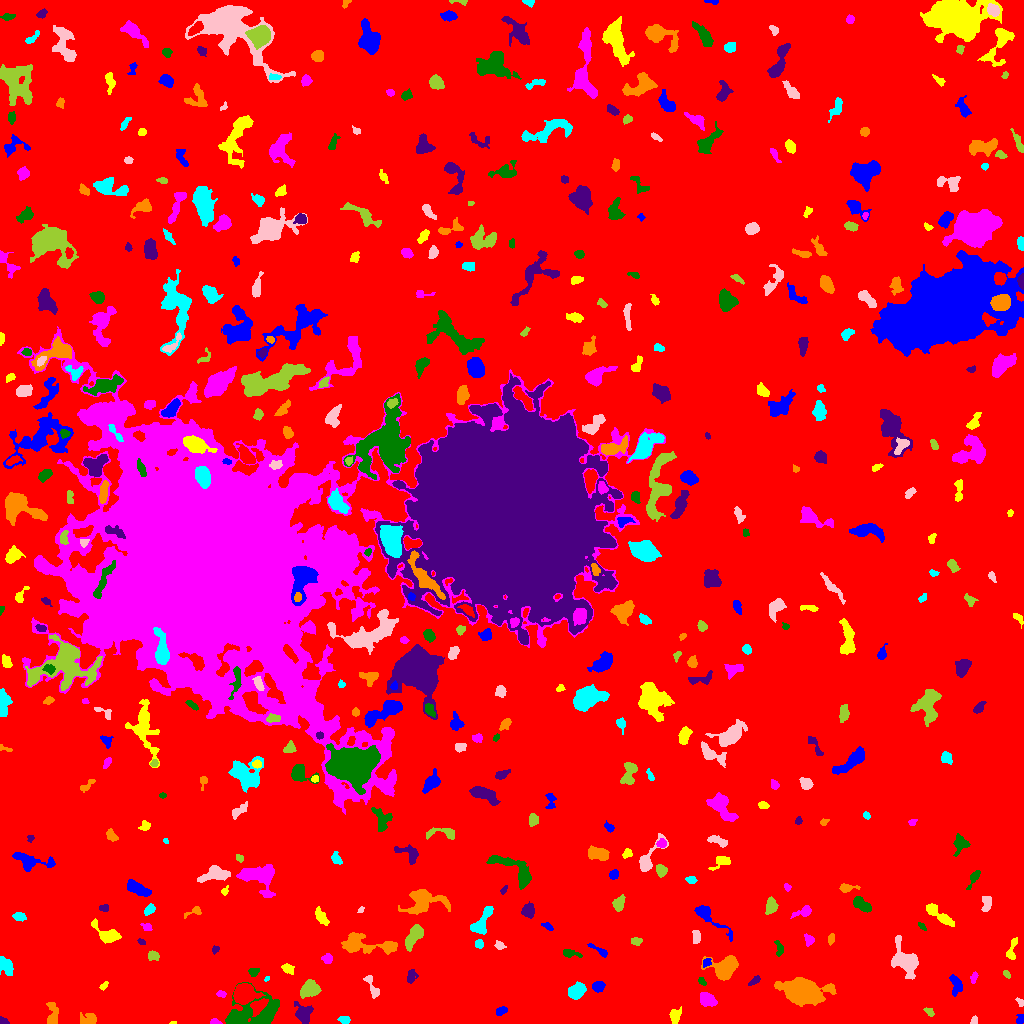

Source data for this figure (header and first rows):
ID, X, Y, A, B, theta, total_flux, mu_max, mu_median, mu_mean, R_fwhm, R_e, R10, R90, x_start, x_end, y_start, y_end, area, greylevel
0, 523, 510.4, 308.1, 296, -1.058, 2134895, 17.0, 2.0, 2.605, 26.84, 248.1, 95.94, 394.9, 0, 1023, 0, 1023, 819667, 2.605
1, 1020, 4.562, 2.426, 1.876, 1.253, 169.0, 4.0, 2.0, 2.347, 3.949, 2.585, 1.128, 4.146, 1016, 1023, 0, 9, 72, 8.347
2, 173, 0.6111, 1.678, 0.677, 0.02533, 54.0, 5.0, 2.0, 2.571, 1.784, 1.262, 0.5642, 2.111, 169, 176, 0, 2, 21, 8.571
3, 215.3, 1.438, 2.618, 1.301, -0.14, 194.0, 8.0, 4.0, 3.527, 2.985, 2.257, 0.7979, 3.432, 210, 222, 0, 5, 55, 10.53
4, 235.2, 3.666, 3.757, 2.532, -0.0007385, 1077, 14.0, 6.0, 6.607, 4.951, 3.909, 1.596, 6.05, 227, 246, 0, 10, 163, 14.61
5, 2.665, 1.578, 2.159, 1.478, -0.2717, 516.0, 25.0, 7.5, 8.897, 2.257, 1.954, 0.7979, 3.241, 0, 9, 0, 7, 58, 15.9
6, 88.4, 4.039, 4.564, 2.827, 0.1897, 439.0, 5.0, 3.0, 2.613, 5.499, 3.989, 1.596, 6.05, 80, 96, 0, 11, 168, 8.613
7, 344.5, 3.789, 2.49, 1.672, -0.247, 142.0, 4.0, 2.0, 1.671, 3.785, 2.646, 0.9772, 4.107, 337, 350, 0, 7, 85, 8.671
8, 974.0, 2.786, 2.265, 1.551, 1.277, 98.0, 4.0, 1.5, 1.815, 2.932, 2.185, 0.7979, 3.7, 970, 977, 0, 8, 54, 7.815
9, 929.4, 11.46, 2.838, 1.799, -0.8138, 120.0, 3.0, 2.0, 1.714, 3.742, 2.764, 0.9772, 4.107, 923, 934, 7, 16, 70, 7.714
10, 350.9, 20.01, 2.159, 1.519, 0.317, 99.0, 3.0, 2.0, 1.65, 3.385, 2.394, 0.9772, 3.568, 346, 355, 16, 23, 60, 8.65
11, 501.1, 12.71, 2.896, 1.776, 0.3617, 297.0, 7.0, 3.0, 3.3, 3.523, 2.877, 1.128, 4.549, 496, 507, 8, 17, 90, 9.3
12, 675.2, 7.404, 3.699, 2.544, 1.216, 361.0, 6.0, 2.0, 2.473, 4.26, 3.7, 1.382, 5.89, 669, 681, 0, 17, 146, 8.473
13, 706.9, 23.81, 3.593, 2.97, -0.3517, 896.0, 11.0, 4.0, 4.329, 4.754, 4.068, 1.596, 6.604, 700, 717, 17, 31, 207, 10.33
14, 260.1, 11.75, 12.22, 8.522, 0.03611, 2908, 10.0, 3.0, 3.767, 8.215, 8.593, 3.141, 13.77, 225, 279, 0, 41, 772, 8.767
15, 303.3, 9.302, 4.745, 3.637, -1.208, 715.0, 7.0, 2.0, 2.698, 5.109, 4.72, 1.784, 7.59, 294, 313, 0, 22, 265, 8.698
16, 52.16, 6.978, 6.406, 2.587, 1.529, 541.0, 8.0, 2.0, 2.678, 4.068, 3.7, 1.382, 6.604, 46, 58, 0, 21, 202, 8.678
17, 576.5, 32.16, 4.461, 3.153, 0.7194, 814.0, 8.0, 3.0, 3.364, 5.863, 4.787, 1.871, 7.485, 568, 586, 24, 42, 242, 9.364
18, 1020, 21.6, 2.51, 1.512, -0.8745, 88.0, 3.0, 2.0, 1.63, 2.985, 2.326, 0.7979, 3.7, 1015, 1023, 17, 26, 54, 7.63
19, 308.3, 34.09, 4.866, 3.657, 0.4628, 878.0, 8.0, 3.0, 3.113, 5.614, 5.015, 1.871, 8.078, 300, 321, 25, 44, 282, 9.113
20, 243.7, 29.96, 4.66, 4.13, 0.3487, 5128, 39.0, 8.0, 12.12, 5.67, 5.293, 2.034, 9.009, 233, 265, 19, 40, 423, 20.12
21, 598.2, 36.95, 2.752, 2.379, 0.3665, 460.0, 8.0, 3.0, 3.68, 4.37, 3.241, 1.262, 5.202, 592, 605, 31, 42, 125, 10.68
22, 103.8, 37.67, 2.56, 1.371, 0.816, 115.0, 4.0, 2.0, 2.054, 3.478, 2.394, 0.7979, 3.7, 99, 108, 33, 42, 56, 9.054
23, 221.1, 29.34, 2.326, 1.534, -0.1762, 160.0, 5.0, 2.0, 2.623, 2.985, 2.326, 0.9772, 3.742, 216, 226, 26, 33, 61, 8.623
24, 701.6, 42.26, 2.278, 1.516, -0.895, 137.0, 5.0, 2.0, 2.404, 2.821, 2.326, 0.7979, 3.613, 698, 706, 38, 46, 57, 8.404
25, 754.7, 43.19, 3.171, 1.438, 0.7135, 232.0, 6.0, 3.0, 2.9, 3.7, 2.646, 0.9772, 4.068, 748, 760, 38, 48, 80, 8.9
26, 801.3, 32.52, 8.512, 5.188, -0.08341, 13592, 55.0, 6.0, 12.86, 7.464, 7.399, 2.877, 13.54, 774, 836, 17, 46, 1057, 17.86
27, 266.7, 44.87, 1.688, 0.9483, 0.7174, 54.0, 3.0, 2.0, 2.0, 2.585, 1.596, 0.5642, 2.459, 264, 269, 42, 47, 27, 9.0
28, 372.4, 36.56, 7.488, 2.141, -1.144, 359.0, 6.0, 2.0, 2.258, 4.26, 3.827, 1.382, 6.18, 363, 379, 25, 48, 159, 8.258
29, 1007, 49.36, 2.393, 1.37, -0.8117, 92.0, 4.0, 2.0, 1.769, 3.038, 2.257, 0.7979, 3.568, 1003, 1010, 45, 53, 52, 7.769
30, 432.6, 42.08, 3.536, 1.58, 0.7529, 120.0, 3.0, 1.0, 1.446, 3.141, 2.821, 0.9772, 4.618, 427, 439, 38, 48, 83, 7.446
31, 956.2, 38.38, 5.083, 2.695, -1.377, 373.0, 4.0, 2.0, 2.005, 6.232, 4.26, 1.693, 6.723, 949, 962, 27, 49, 186, 8.005
32, 287.3, 55.08, 2.861, 2.075, -0.4697, 309.0, 8.0, 2.0, 2.861, 3.241, 2.932, 1.128, 4.918, 281, 294, 49, 60, 108, 8.861
33, 973.6, 45.77, 2.824, 1.522, 1.335, 126.0, 4.0, 2.0, 1.8, 3.523, 2.585, 0.9772, 4.146, 970, 978, 40, 52, 70, 7.8
34, 253.9, 51.52, 2.545, 1.926, 0.3639, 253.0, 7.0, 3.0, 3.048, 3.09, 2.764, 1.128, 4.334, 248, 259, 47, 55, 83, 9.048
35, 411, 46.96, 3.338, 2.131, 1.39, 237.0, 4.0, 2.0, 2.043, 4.514, 3.192, 1.262, 5.078, 407, 418, 40, 54, 116, 8.043
36, 724.8, 54.85, 5.916, 4.722, 0.3695, 3243, 21.0, 5.0, 6.728, 6.103, 5.754, 2.257, 9.707, 701, 738, 43, 68, 482, 12.73
37, 5.305, 57.95, 5.378, 2.875, -1.001, 502.0, 7.0, 2.0, 2.449, 3.432, 4.406, 1.596, 6.817, 0, 13, 48, 67, 205, 8.449
38, 906, 62.25, 7.901, 5.17, -0.9437, 3055, 16.0, 4.0, 5.426, 6.676, 6.531, 2.459, 11.28, 891, 918, 44, 88, 563, 10.43
39, 153.4, 67.53, 2.811, 2.261, -0.1318, 270.0, 5.0, 3.0, 2.647, 4.222, 3.29, 1.262, 4.951, 148, 159, 63, 73, 102, 8.647
40, 508.9, 43.09, 12.72, 7.748, 0.1288, 18443, 50.0, 5.0, 9.666, 8.556, 9.339, 3.523, 18.45, 480, 559, 23, 70, 1908, 15.67
41, 706.7, 60.88, 2.193, 1.569, 0.7569, 187.0, 7.0, 2.0, 2.71, 2.932, 2.257, 0.7979, 3.568, 703, 711, 56, 65, 69, 11.71
42, 1012, 72.7, 6.846, 2.163, 1.376, 235.0, 4.0, 1.0, 1.632, 4.514, 3.478, 1.262, 5.836, 1006, 1017, 64, 86, 144, 8.632
43, 327.1, 64.65, 2.513, 2.29, 0.04038, 240.0, 6.0, 2.0, 2.5, 3.742, 3.038, 1.128, 4.72, 321, 332, 60, 70, 96, 9.5
44, 570.5, 70.03, 4.912, 1.539, -0.1856, 207.0, 5.0, 1.0, 1.739, 2.821, 3.09, 1.128, 5.202, 563, 582, 66, 74, 119, 8.739
45, 215.5, 73.8, 2.037, 1.546, 0.9053, 106.0, 5.0, 2.0, 2.038, 2.185, 2.111, 0.7979, 3.523, 212, 219, 69, 78, 52, 8.038
46, 362.1, 79.69, 15.26, 4.497, -0.1186, 2439, 14.0, 3.0, 4.045, 5.698, 6.933, 2.459, 12.19, 341, 397, 69, 91, 603, 9.045
47, 479.0, 79.68, 2.124, 1.944, -1.051, 209.0, 7.0, 3.0, 2.824, 2.764, 2.585, 0.9772, 4.107, 475, 483, 75, 84, 74, 8.824
48, 498.9, 77.99, 2.281, 1.507, -0.7579, 67.0, 2.0, 1.0, 0.8816, 3.827, 2.257, 0.9772, 3.523, 494, 506, 74, 83, 76, 8.882
49, 636.2, 82.2, 2.684, 1.85, -0.05489, 243.0, 5.0, 3.0, 2.928, 3.989, 2.877, 1.128, 4.37, 631, 642, 78, 86, 83, 8.928
50, 979.8, 79.7, 3.524, 2.029, 1.132, 329.0, 6.0, 3.0, 2.886, 4.549, 3.29, 1.262, 5.109, 973, 985, 74, 87, 114, 8.886
51, 599.1, 72.86, 6.148, 1.456, -0.5551, 197.0, 4.0, 2.0, 1.791, 4.334, 3.241, 1.128, 5.232, 587, 607, 66, 80, 110, 7.791
52, 106.1, 88.97, 7.595, 3.392, -0.565, 705.0, 7.0, 2.0, 2.398, 4.514, 5.109, 1.954, 8.368, 91, 121, 80, 105, 294, 8.398
53, 809, 83.77, 2.702, 2.111, -1.084, 204.0, 5.0, 2.0, 2.125, 3.241, 2.877, 1.128, 4.754, 804, 814, 77, 90, 96, 8.125
54, 779.5, 74.33, 3.747, 2.044, -1.412, 184.0, 4.0, 2.0, 1.822, 4.146, 3.038, 1.128, 4.983, 774, 783, 67, 83, 101, 7.822
55, 141.4, 81.68, 2.104, 1.289, -0.4742, 114.0, 4.0, 2.0, 2.533, 3.338, 2.111, 0.7979, 3.241, 137, 145, 79, 85, 45, 8.533
56, 831.2, 84.57, 2.91, 1.452, 1.341, 150.0, 5.0, 2.0, 2.143, 3.038, 2.646, 0.9772, 3.989, 828, 834, 78, 90, 70, 8.143
57, 481.8, 101.5, 8.812, 3.024, 1.051, 1084, 9.0, 3.0, 3.531, 5.642, 5.382, 2.034, 8.406, 470, 493, 89, 117, 307, 9.531
58, 696.1, 86.7, 3.663, 2.03, -1.5, 298.0, 6.0, 3.0, 2.838, 4.618, 3.432, 1.262, 5.109, 692, 700, 80, 93, 105, 8.838
59, 414.7, 88.36, 7.188, 3.072, 1.01, 856.0, 8.0, 2.0, 2.902, 4.72, 5.078, 1.784, 8.482, 405, 423, 72, 99, 295, 8.902
... 462 more rows
